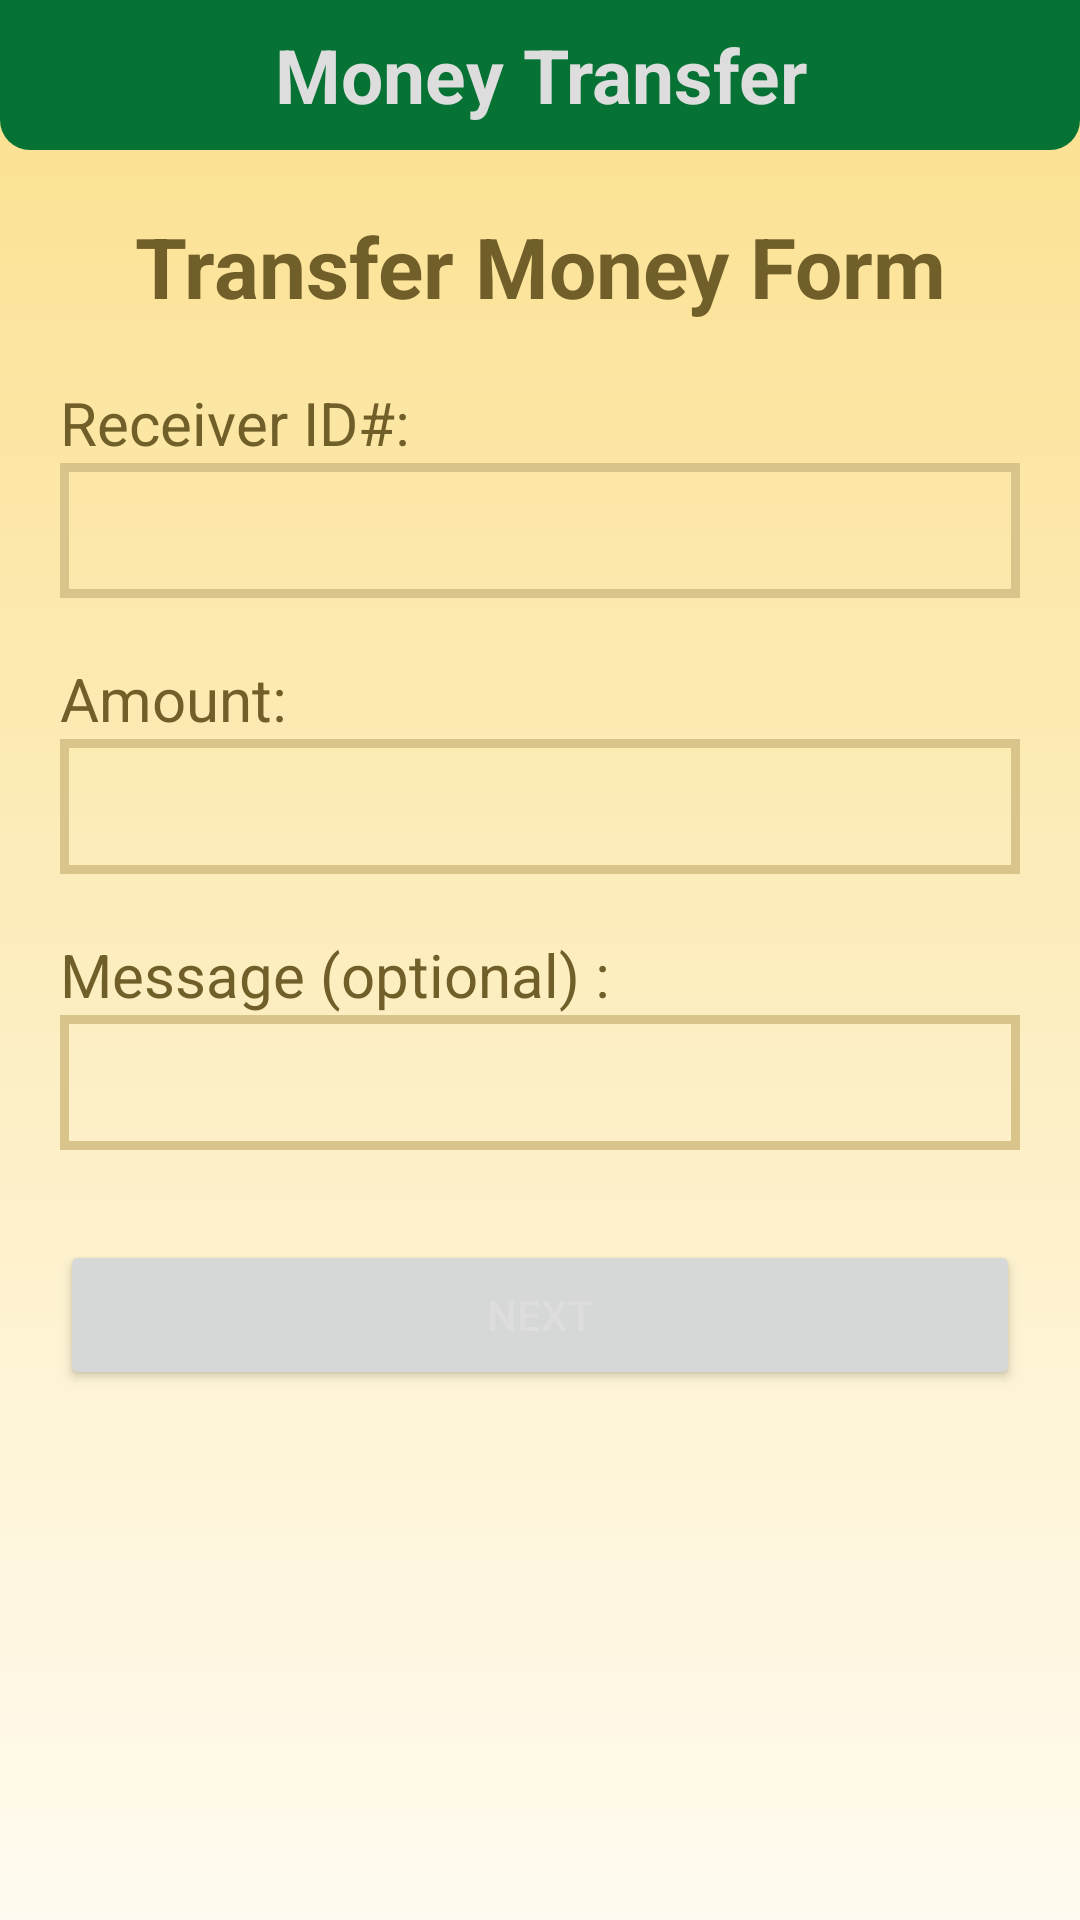

The Android layout XML behind this screen, and the referenced resources:
<!-- AndroidManifest.xml: application theme Theme.BCash -->
<!-- res/layout/activity_transfer_form.xml -->
<?xml version="1.0" encoding="utf-8"?>
<androidx.constraintlayout.widget.ConstraintLayout xmlns:android="http://schemas.android.com/apk/res/android"
    xmlns:app="http://schemas.android.com/apk/res-auto"
    xmlns:tools="http://schemas.android.com/tools"
    android:layout_width="match_parent"
    android:layout_height="match_parent"
    android:background="@drawable/background"
    tools:context=".transfer_form">

    <androidx.constraintlayout.widget.ConstraintLayout
        android:id="@+id/pnl_TitleBar"
        android:layout_width="0dp"
        android:layout_height="50dp"
        android:padding="5dp"
        android:background="@drawable/titlebar_background"
        app:layout_constraintEnd_toEndOf="parent"
        app:layout_constraintStart_toStartOf="parent"
        app:layout_constraintTop_toTopOf="parent">

        <TextView
            android:id="@+id/textView12"
            android:layout_width="0dp"
            android:layout_height="0dp"
            android:gravity="center"
            android:text="Money Transfer"
            android:textAlignment="center"
            android:textColor="@color/white1"
            android:textSize="25sp"
            android:textStyle="bold"
            app:layout_constraintBottom_toBottomOf="parent"
            app:layout_constraintEnd_toEndOf="parent"
            app:layout_constraintStart_toStartOf="parent"
            app:layout_constraintTop_toTopOf="parent" />

        <ImageView
            android:id="@+id/btn_back"
            android:layout_width="50dp"
            android:layout_height="wrap_content"
            android:rotation="180"
            android:onClick="back"
            app:layout_constraintBottom_toBottomOf="parent"
            app:layout_constraintStart_toStartOf="parent"
            app:layout_constraintTop_toTopOf="parent"
            app:srcCompat="@drawable/next"
            app:tint="@color/white1" />
    </androidx.constraintlayout.widget.ConstraintLayout>

    <LinearLayout
        android:id="@+id/pnl_TransferMoney"
        android:layout_width="0dp"
        android:layout_height="0dp"
        android:orientation="vertical"
        android:padding="20dp"
        android:translationZ="2dp"
        app:layout_constraintBottom_toBottomOf="parent"
        app:layout_constraintEnd_toEndOf="parent"
        app:layout_constraintHorizontal_bias="0.0"
        app:layout_constraintStart_toStartOf="parent"
        app:layout_constraintTop_toBottomOf="@+id/pnl_TitleBar"
        app:layout_constraintVertical_bias="1.0">

        <TextView
            android:layout_width="match_parent"
            android:layout_height="wrap_content"
            android:text="Transfer Money Form"
            android:textAlignment="center"
            android:textColor="@color/sscr_gold2"
            android:textSize="28sp"
            android:textStyle="bold" />

        <TextView
            android:layout_width="match_parent"
            android:layout_height="wrap_content"
            android:layout_marginTop="20dp"
            android:text="Receiver ID#:"
            android:textColor="@color/sscr_gold2"
            android:textSize="20sp" />

        <EditText
            android:id="@+id/et_ReceiverId"
            android:layout_width="match_parent"
            android:layout_height="45dp"
            android:background="@drawable/white2_border"
            android:textSize="21sp"
            android:inputType="textPersonName"
            android:padding="10dp"
            android:textColor="@color/sscr_gold2" />

        <TextView
            android:layout_width="match_parent"
            android:layout_height="wrap_content"
            android:layout_marginTop="20dp"
            android:text="Amount:"
            android:textColor="@color/sscr_gold2"
            android:textSize="20sp" />

        <EditText
            android:id="@+id/et_Amount"
            android:layout_width="match_parent"
            android:layout_height="45dp"
            android:background="@drawable/white2_border"
            android:textSize="21sp"
            android:inputType="textPersonName"
            android:padding="10dp"
            android:textColor="@color/sscr_gold2" />

        <TextView
            android:layout_width="match_parent"
            android:layout_height="wrap_content"
            android:layout_marginTop="20dp"
            android:text="Message (optional) :"
            android:textColor="@color/sscr_gold2"
            android:textSize="20sp" />

        <EditText
            android:id="@+id/et_Message"
            android:layout_width="match_parent"
            android:layout_height="45dp"
            android:background="@drawable/white2_border"
            android:textSize="21sp"
            android:inputType="textPersonName"
            android:padding="10dp"
            android:textColor="@color/sscr_gold2" />

        <Button
            android:id="@+id/btn_SendMoney"
            android:layout_width="match_parent"
            android:layout_height="50dp"
            android:layout_marginTop="30dp"
            android:text="Next"
            android:textColor="@color/white1" />

    </LinearLayout>

</androidx.constraintlayout.widget.ConstraintLayout>
<!-- resources referenced by this layout -->
<resources>
  <color name="sscr_gold2">#715F29</color>
  <color name="white1">#DDDDDD</color>
  <!-- drawable background (drawable) -->
  <?xml version="1.0" encoding="utf-8"?>
  <shape xmlns:android="http://schemas.android.com/apk/res/android">
      <gradient android:angle="10"
          android:startColor="@color/backgroundStart"
          android:endColor="@color/backgroundEnd" />
  </shape>
  <!-- drawable titlebar_background (drawable) -->
  <?xml version="1.0" encoding="utf-8"?>
  <shape xmlns:android="http://schemas.android.com/apk/res/android">
      <solid android:color="@color/sscr_titlebar"/>
      <corners android:bottomLeftRadius="10dp"
          android:bottomRightRadius="10dp"/>
  
  </shape>
  <!-- drawable white2_border (drawable) -->
  <?xml version="1.0" encoding="utf-8"?>
  <shape xmlns:android="http://schemas.android.com/apk/res/android">
      <stroke
          android:width="3dip"
          android:color="@color/sscr_brown"/>
  </shape>
  <style name="Theme.BCash" parent="Base.Theme.BCash" />
  <color name="backgroundStart">#FBE08E</color>
  <color name="backgroundEnd">#FFFBF0</color>
  <color name="sscr_titlebar">#067335</color>
  <color name="sscr_brown">#D9C58B</color>
  <style name="Base.Theme.BCash" parent="Theme.Material3.DayNight.NoActionBar">
          
          
      </style>
</resources>
